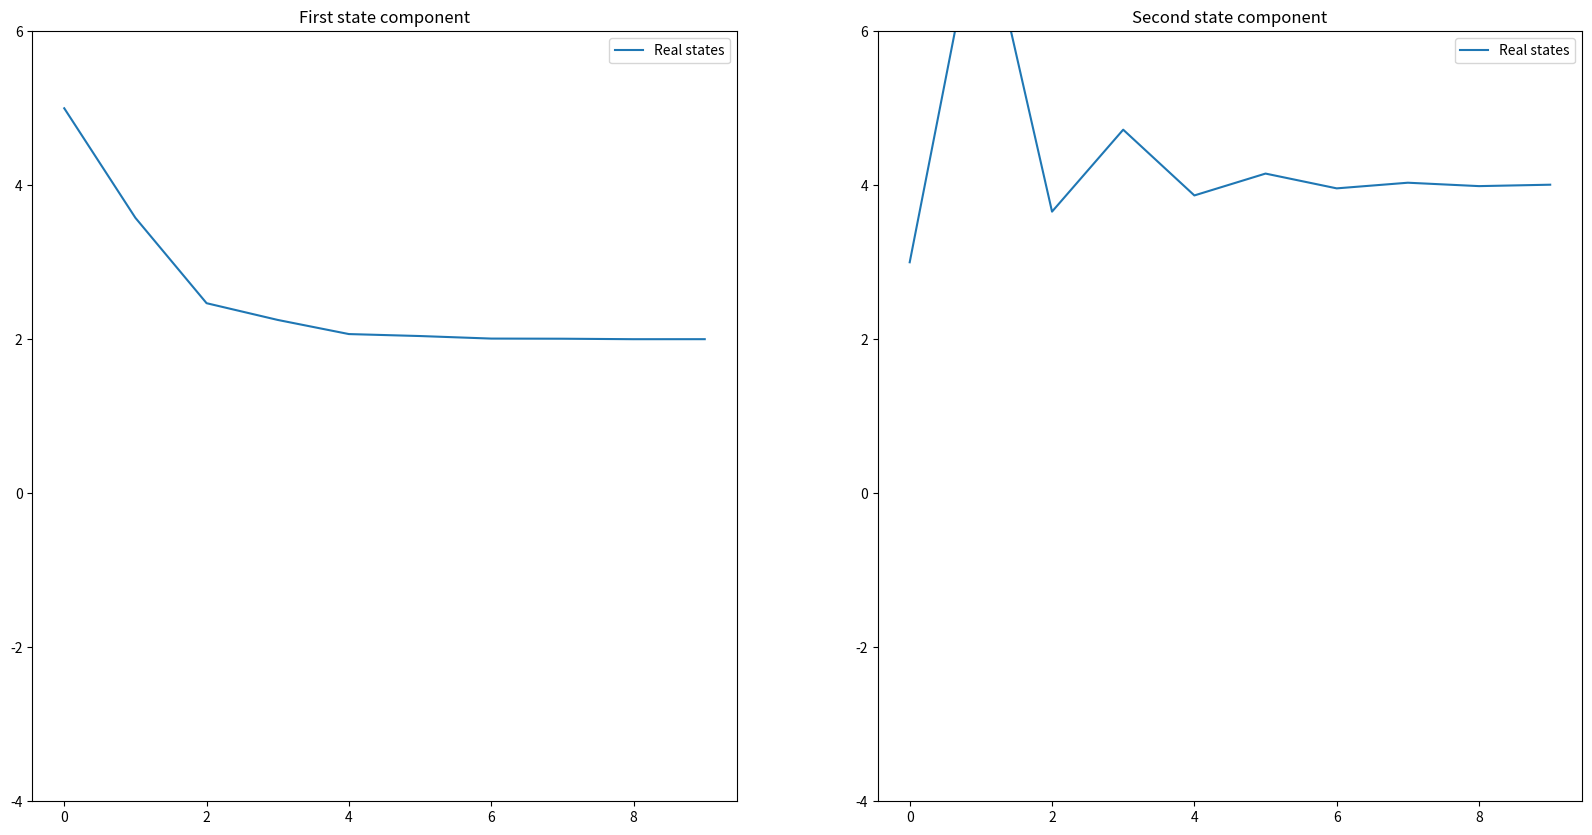

The script that saved this image:
import numpy as np
from matplotlib import pyplot as plt


class LQR_TI:
    """
    Time-invariant LQR version for discrete-time systems with dynamics equation: x_{t+1} = A x_t + B u_t
    """
    def __init__(self, T):
        self.T = T
        self.p = [0]*self.T

    def set_parameters(self, A, B, Q, R, x_T, Q_f=None):
        self.A, self.B, self.Q, self.R, self.x_T = A, B, Q, R, x_T
        if Q_f is None:
            self.Q_f = Q
        else:
            self.Q_f = Q_f

    def get_gain_sequence(self):
        p = self.Q_f
        self.p[0] = p
        for t in range(1, self.T):
            inv_part = np.linalg.inv(np.identity(self.x_T.shape[0]) +
                                     np.dot(p, np.dot(self.B, np.dot(np.linalg.inv(self.R), self.B.T))))
            p = np.dot(self.A.T, np.dot(inv_part, np.dot(p, self.A))) + self.Q
            self.p[t] = p

    def get_control_gain(self, t):
        p_next = self.p[t+1]
        k = -np.dot(np.linalg.inv(self.R + np.dot(self.B.T, np.dot(p_next, self.B))),
                    np.dot(self.B.T, np.dot(p_next, self.A)))

        return k

    def get_control(self, x, t):
        k = self.get_control_gain(t)
        return np.dot(k, x - self.x_T), k


class LQR_TV(LQR_TI):
    """
    Time-varying LQR version
    """
    def __init__(self, T):
        super(LQR_TV, self).__init__(T)

    def get_k_gains(self):
        k_gains = []
        p_t_1 = self.Q_f
        for t in range(self.T):
            try:
                inv_part = np.linalg.inv(np.eye(self.x_T.shape[0]) +
                           np.dot(p_t_1, np.dot(self.B[t], np.dot(np.linalg.inv(self.R[t]), self.B[t].T))))
            except np.linalg.LinAlgError as e:
                print(self.R[t], np.linalg.eigvals(self.R[t]))
                raise e
            p_t = np.dot(self.A[t].T, np.dot(inv_part, np.dot(p_t_1, self.A[t]))) + self.Q[t]
            k = np.dot(np.linalg.inv(self.R[t] + np.dot(self.B[t].T, np.dot(p_t_1, self.B[t]))),
                       np.dot(self.B[t].T, np.dot(p_t_1, self.A[t])))
            k_gains.append(k)
            p_t_1 = p_t

        return k_gains[::-1]


if __name__ == '__main__':
    # time-invariant linear system control example using LQR
    x_0 = np.array([5, 3])
    x_T = np.array([2, 4])
    A = np.array([[1, 0],
                  [2, -1]])
    B = np.array([[1, -2, 0],
                  [2, 0, 1]])
    Q = np.array([[1, 0],
                  [0, 1]])
    R = np.array([[10, 0, 0],
                  [0, 10, 0],
                  [0, 0, 10]])
    Q_f = np.array([[100, 0],
                    [0, 100]])

    lqr = LQR_TI(T=10)
    lqr.set_parameters(A, B, Q, R, x_T, Q_f=Q_f)
    lqr.get_gain_sequence()

    dyn_shifted = lambda x, u: np.dot(A, x - x_T) + np.dot(B, u) + x_T

    states, states2, actions, actions2 = [], [], [], []
    shifted_states = []
    x = x_0
    states.append(x_0)
    for t in range(lqr.T - 1):
        u, k = lqr.get_control(x, t)
        print("System eigenvalues:", np.linalg.eigvals(A + np.dot(B, k)))
        x = dyn_shifted(x, u)
        states.append(x)
        actions.append(u)

    print("Final state is:", x, ", final control is:", u)

    plt.figure(figsize=(20, 10))
    plt.subplot(121)
    plt.plot([x[0] for x in states], label="Real states")
    plt.ylim((-4, 6))
    plt.legend()
    plt.title("First state component")
    plt.subplot(122)
    plt.plot([x[1] for x in states], label="Real states")
    plt.ylim((-4, 6))
    plt.legend()
    plt.title("Second state component")
    plt.show()
